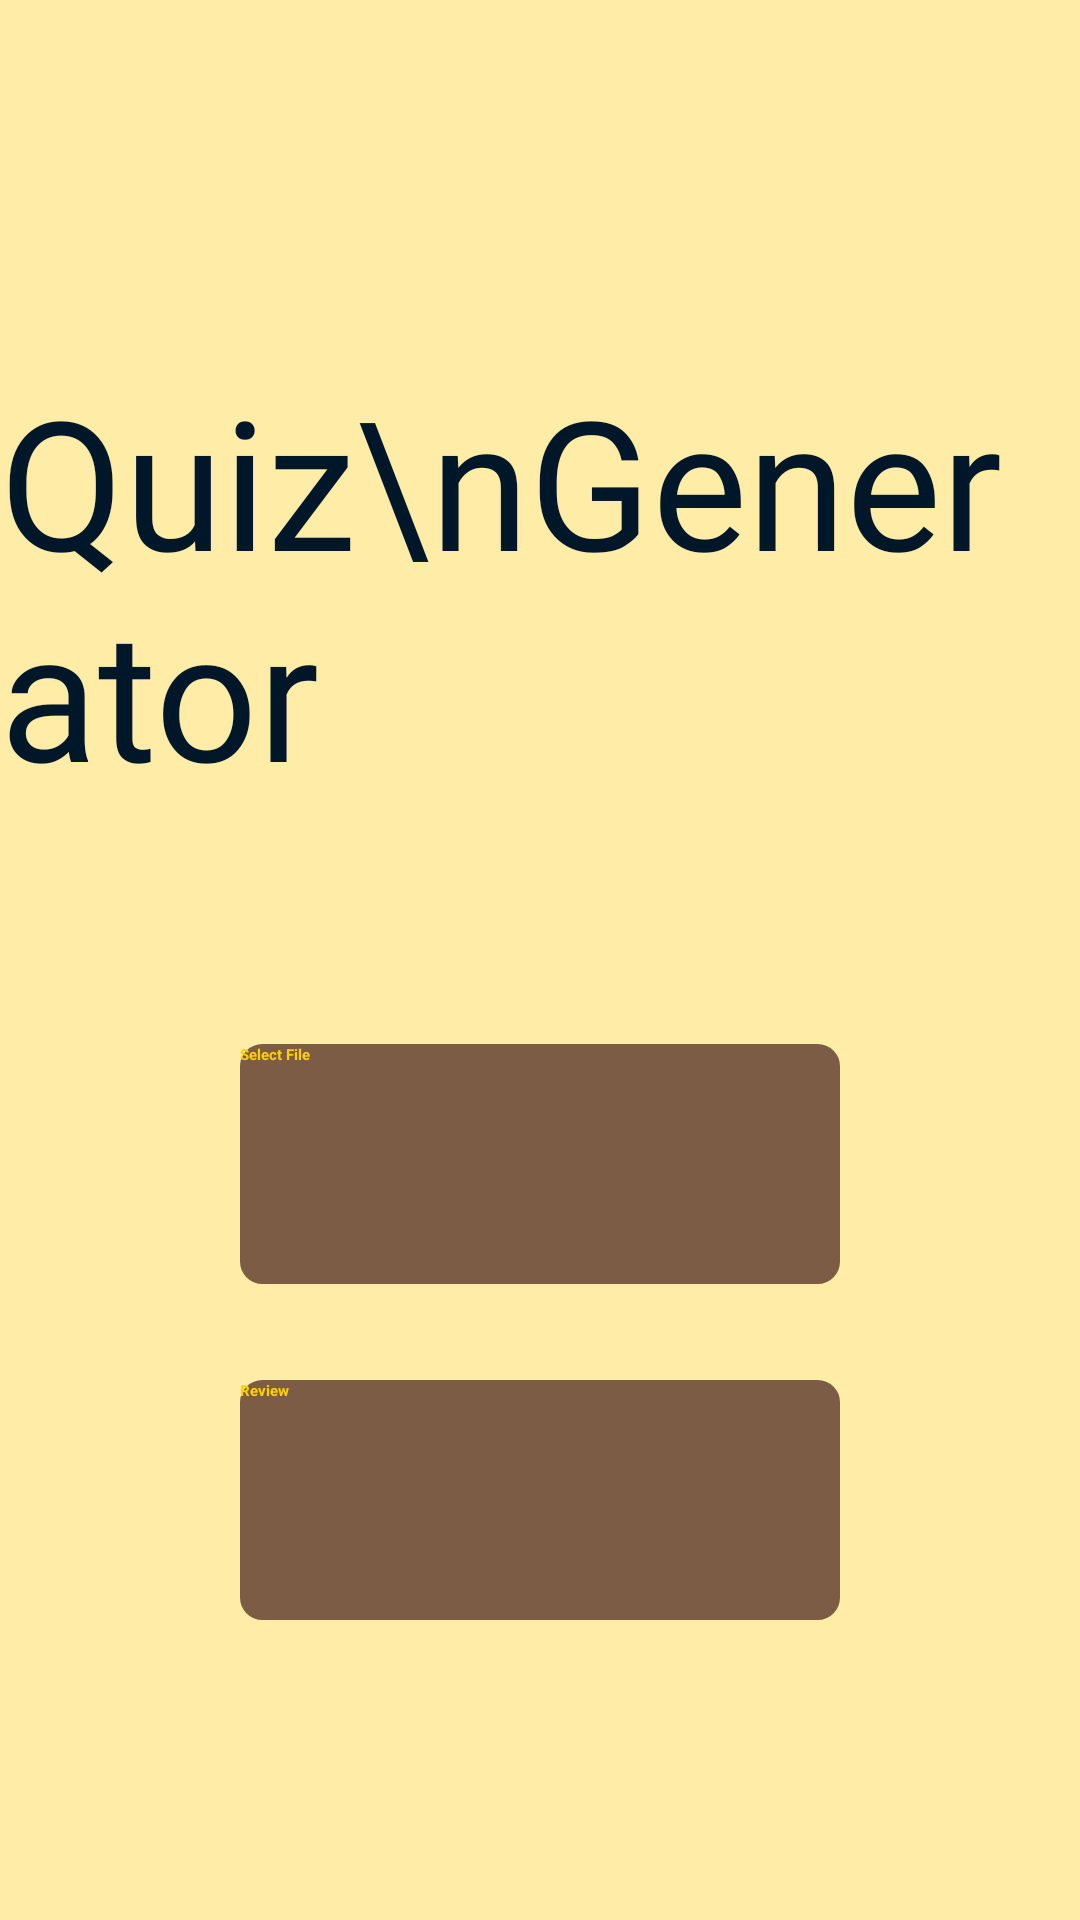

Write the Android layout XML for this screen, with the resource values it uses.
<!-- AndroidManifest.xml: application theme Theme.Quizifier -->
<!-- res/layout/activity_main.xml -->
<androidx.constraintlayout.widget.ConstraintLayout xmlns:android="http://schemas.android.com/apk/res/android"
    xmlns:app="http://schemas.android.com/apk/res-auto"
    xmlns:tools="http://schemas.android.com/tools"
    android:layout_width="match_parent"
    android:layout_height="match_parent"
    android:background="@color/yellow_background_color">

    <TextView
        android:id="@+id/quizGeneratorTitle"
        android:layout_width="wrap_content"
        android:layout_height="wrap_content"
        android:layout_marginTop="120dp"
        android:fontFamily="@font/pacifico"
        android:text="Quiz\nGenerator"
        android:textColor="#001729"
        android:textSize="60sp"
        android:textStyle="normal"

        app:layout_constraintEnd_toEndOf="parent"
        app:layout_constraintStart_toStartOf="parent"
        app:layout_constraintTop_toTopOf="parent" />

    <Button
        android:id="@+id/selectFileButton"
        android:background="@drawable/quiz_page_rounded_button"
        android:backgroundTint="@color/main_button_background_color"

        android:text="Select File"
        android:textColor="@color/quiz_button_text_color"
        android:textStyle="bold"

        android:layout_width="200dp"
        android:layout_height="80dp"
        android:layout_marginBottom="32dp"
        app:layout_constraintBottom_toTopOf="@+id/viewQuizButton"
        app:layout_constraintEnd_toEndOf="parent"
        app:layout_constraintStart_toStartOf="parent" />

    <Button
        android:id="@+id/viewQuizButton"
        android:layout_width="200dp"
        android:layout_height="80dp"

        android:layout_marginBottom="100dp"
        android:background="@drawable/quiz_page_rounded_button"
        android:backgroundTint="@color/main_button_background_color"

        android:text="Review"
        android:textColor="@color/quiz_button_text_color"
        android:textStyle="bold"

        app:layout_constraintBottom_toBottomOf="parent"
        app:layout_constraintEnd_toEndOf="parent"
        app:layout_constraintStart_toStartOf="parent" />
</androidx.constraintlayout.widget.ConstraintLayout>
<!-- resources referenced by this layout -->
<resources>
  <color name="main_button_background_color">#FF7C5C44</color>
  <color name="quiz_button_text_color">#ffcf03</color>
  <color name="yellow_background_color">#FFECA7</color>
  <!-- drawable quiz_page_rounded_button (drawable) -->
  <?xml version="1.0" encoding="utf-8"?>
  <selector xmlns:android="http://schemas.android.com/apk/res/android">
      <item android:state_pressed="true">
          <shape android:shape="rectangle">
              <solid android:color="#d3d3d3" /> 
              <corners android:radius="5dp" /> 
              <stroke android:color="@color/btn_border_color" android:width="5dp" /> 
          </shape>
      </item>
      <item>
          <shape android:shape="rectangle">
              <solid android:color="#ffffff" /> 
              <corners android:radius="5dp" /> 
              <stroke android:color="@color/btn_border_color" android:width="5dp" /> 
          </shape>
      </item>
  </selector>
  <style name="Theme.Quizifier" parent="Theme.MaterialComponents.DayNight.DarkActionBar">
          
          <item name="colorPrimary">@color/btn_border_color</item>
          <item name="colorPrimaryVariant">@color/yellow_background_color</item>
          <item name="colorOnPrimary">@color/quiz_button_text_color</item>
          
          <item name="colorSecondary">@color/teal_200</item>
          <item name="colorSecondaryVariant">@color/teal_700</item>
          <item name="colorOnSecondary">@color/black</item>
          <item name="colorAccent">@color/btn_border_color</item>
  
          
          <item name="android:statusBarColor">?attr/colorPrimaryVariant</item>
          
  
          <item name="android:fontFamily">@font/nanum</item>
  
          <item name="android:textStyle">bold</item>
  
  
          <item name="windowActionBar">false</item>
          <item name="windowNoTitle">true</item>
  
  
      </style>
  <color name="btn_border_color">#452d00</color>
  <color name="teal_200">#FF03DAC5</color>
  <color name="teal_700">#FF018786</color>
  <color name="black">#FF000000</color>
</resources>
